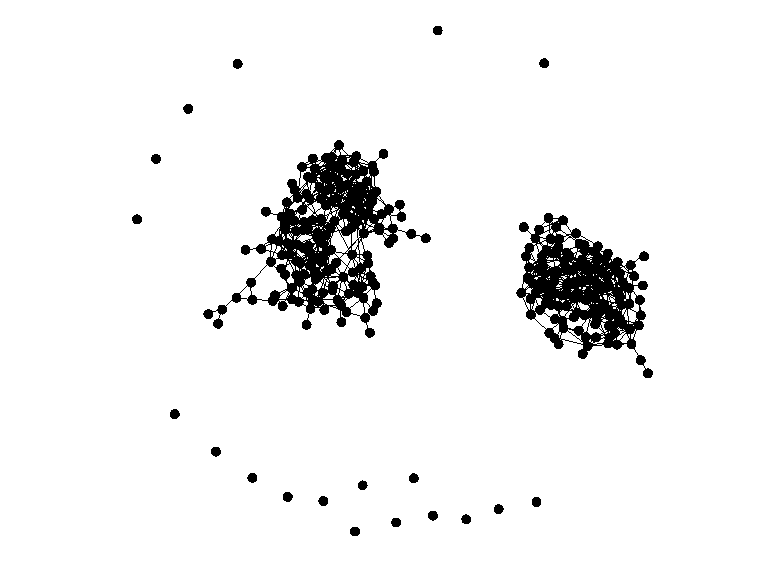

The data file committed next to this chart (first rows):
AF000090; AGF; DOL; 7; 33; 81
AF000132; AGF; CHR; 8; 34; 43
AF000225; AGF; EPL; 9; 18; 81
AF000340; AGF; CHR; 10; 31; 37
AF000495; AGF; CEQ; 15; 28; 61
AF000524; AGF; DLE; 16; 24; 61
AF000686; AGF; BIA; 17; 23; 90
AF000768; AGF; DIJ; 18; 23; 63
AF000842; AGF; FSC; 19; 44; 112
AF010073; AJA; BVE; 7; 21; 97
AF010120; AJA; BES; 8; 27; 215
AF010236; AJA; CFR; 9; 32; 151
AF010328; AJA; BOU; 10; 15; 112
AF010413; AJA; BVE; 15; 36; 92
AF010546; AJA; CCF; 16; 40; 68
AF010613; AJA; XCR; 17; 41; 107
AF010769; AJA; DOL; 18; 22; 131
AF010848; AJA; XCD; 19; 34; 80
AF020083; ANG; BVA; 7; 27; 58
AF020132; ANG; CEQ; 8; 27; 82
AF020279; ANG; DLE; 9; 25; 53
AF020356; ANG; XCD; 10; 23; 48
AF020426; ANG; DIJ; 15; 17; 59
AF020523; ANG; AVN; 16; 24; 56
AF020615; ANG; CEQ; 17; 27; 86
AF020760; ANG; XCR; 18; 15; 58
AF020813; ANG; AUF; 19; 18; 48
AF030098; NCY; BOD; 7; 18; 77
AF030145; NCY; CQF; 8; 18; 86
AF030225; NCY; BIA; 9; 38; 67
AF030379; NCY; CER; 10; 40; 102
AF030419; NCY; BIA; 15; 28; 64
AF030526; NCY; ANG; 16; 44; 60
AF030670; NCY; BVA; 17; 43; 64
AF030773; NCY; BOD; 18; 15; 78
AF030845; NCY; BOU; 19; 39; 41
AF040038; AUR; BIA; 7; 29; 81
AF040144; AUR; CEQ; 8; 27; 56
AF040295; AUR; BVA; 9; 24; 61
AF040369; AUR; AUF; 10; 35; 45
AF040444; AUR; CHR; 15; 24; 30
AF040534; AUR; CMF; 16; 33; 41
AF040689; AUR; FSC; 17; 15; 79
AF040734; AUR; CLY; 18; 42; 72
AF040859; AUR; BVA; 19; 19; 69
AF050042; AUF; CQF; 7; 34; 48
AF050155; AUF; DNR; 8; 32; 56
AF050214; AUF; CER; 9; 42; 60
AF050359; AUF; CEQ; 10; 44; 70
AF050445; AUF; DOL; 15; 29; 37
AF050579; AUF; BIA; 16; 26; 95
AF050650; AUF; ANG; 17; 18; 46
AF050711; AUF; GFR; 18; 31; 85
AF050843; AUF; CLY; 19; 42; 90
AF060069; AVN; BOD; 7; 44; 60
AF060179; AVN; AUF; 8; 42; 54
AF060286; AVN; AGF; 9; 43; 46
AF060355; AVN; EPL; 10; 31; 73
AF060485; AVN; CLY; 15; 31; 46
AF060541; AVN; BIA; 16; 19; 55
AF060616; AVN; BIQ; 17; 44; 65
... 272 more rows
